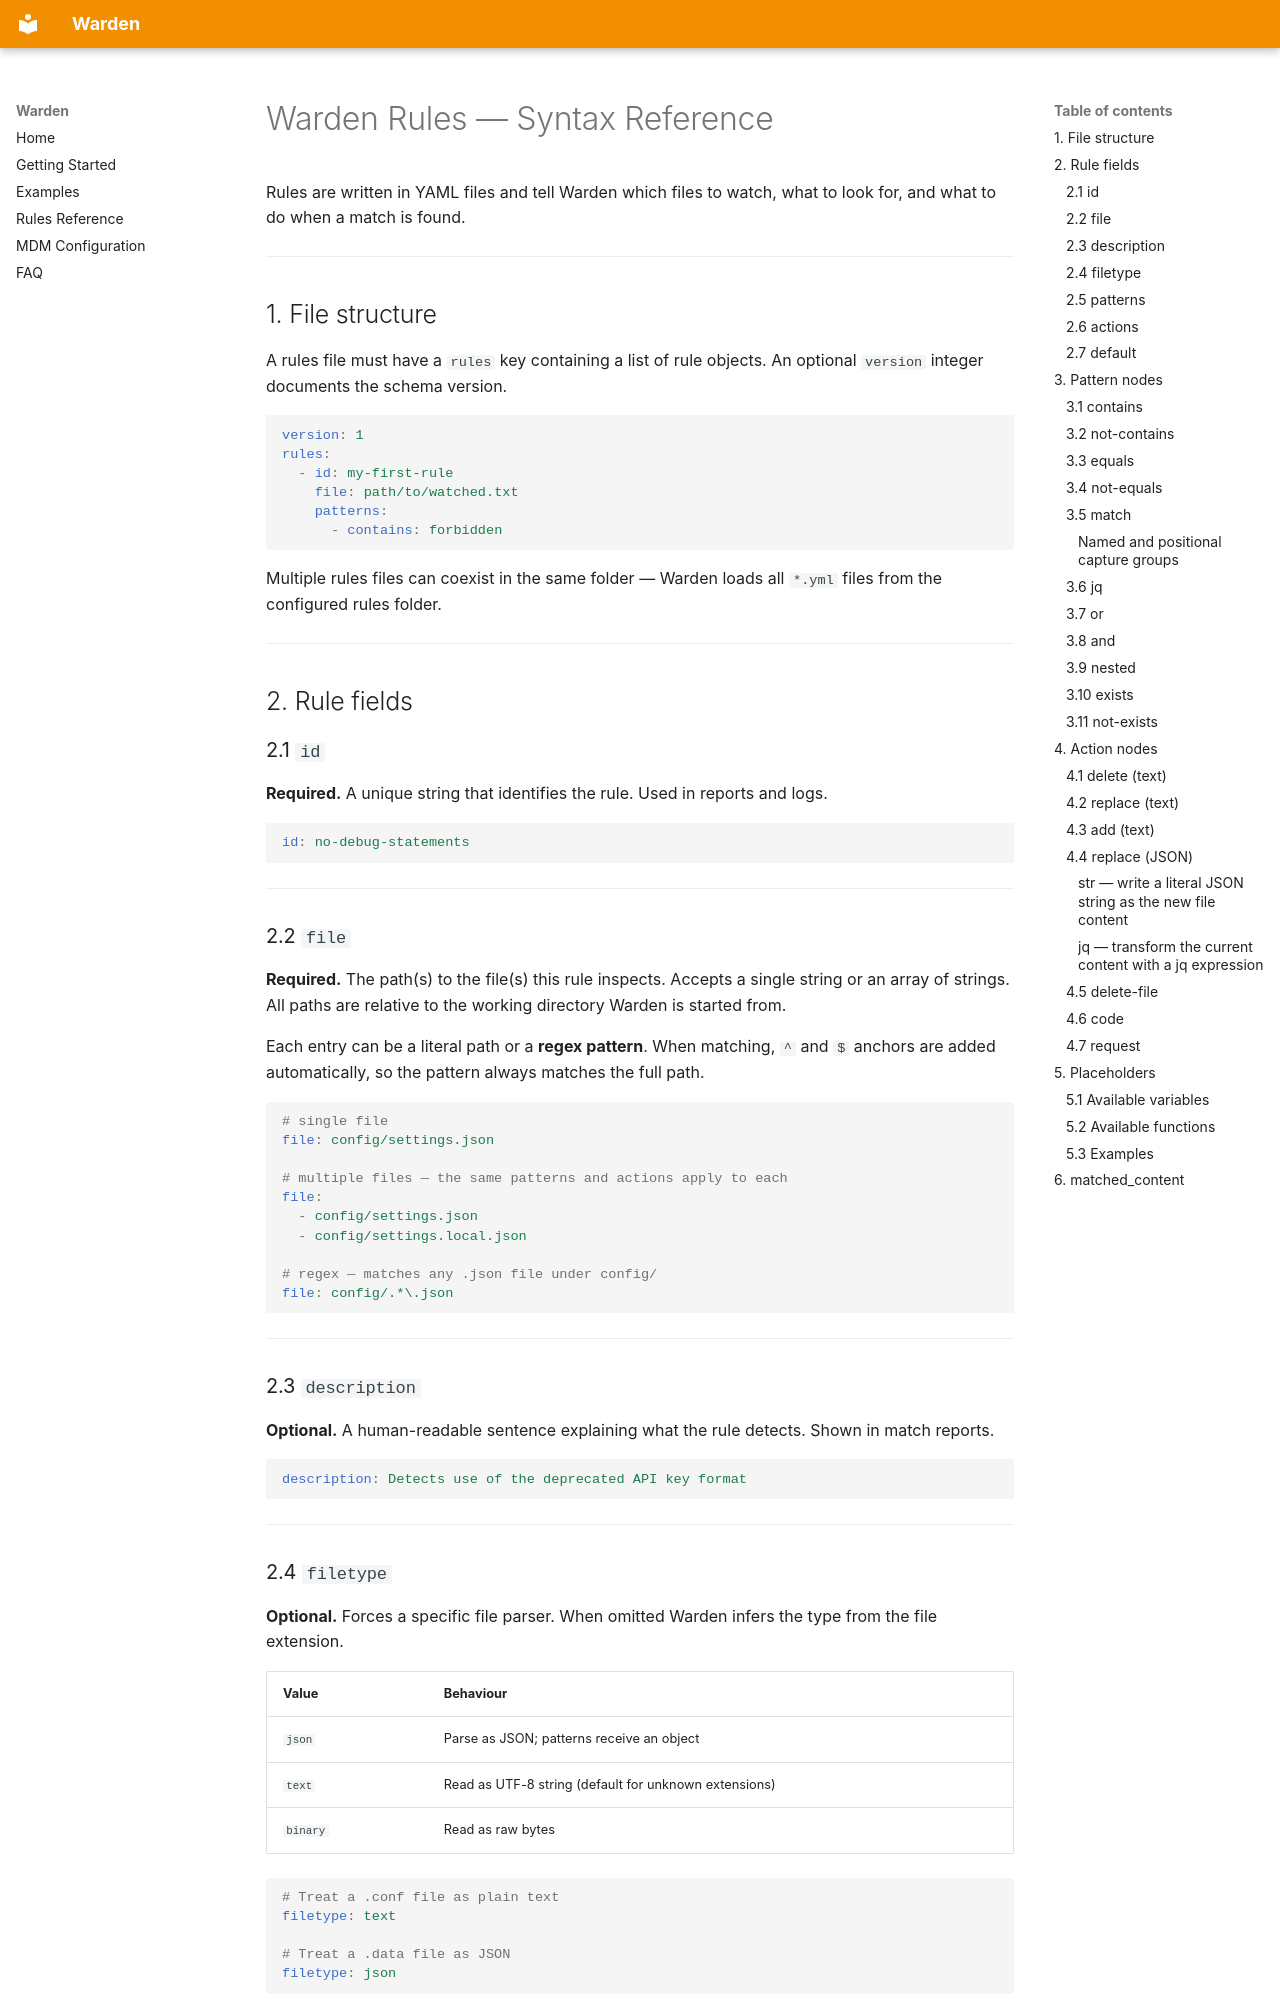

repository: luisfontes19/warden · page: rules/index.html · generator: mkdocs

# Warden Rules — Syntax Reference

Rules are written in YAML files and tell Warden which files to watch, what to
look for, and what to do when a match is found.

---

## 1. File structure

A rules file must have a `rules` key containing a list of rule objects.
An optional `version` integer documents the schema version.

```yaml
version: 1
rules:
  - id: my-first-rule
    file: path/to/watched.txt
    patterns:
      - contains: forbidden
```

Multiple rules files can coexist in the same folder — Warden loads all `*.yml`
files from the configured rules folder.

---

## 2. Rule fields

### 2.1 `id`

**Required.** A unique string that identifies the rule. Used in reports and logs.

```yaml
id: no-debug-statements
```

---

### 2.2 `file`

**Required.** The path(s) to the file(s) this rule inspects. Accepts a single
string or an array of strings. All paths are relative to the working directory
Warden is started from.

Each entry can be a literal path or a **regex pattern**. When matching,
`^` and `$` anchors are added automatically, so the pattern always matches
the full path.

```yaml
# single file
file: config/settings.json

# multiple files — the same patterns and actions apply to each
file:
  - config/settings.json
  - config/settings.local.json

# regex — matches any .json file under config/
file: config/.*\.json
```

---

### 2.3 `description`

**Optional.** A human-readable sentence explaining what the rule detects.
Shown in match reports.

```yaml
description: Detects use of the deprecated API key format
```

---

### 2.4 `filetype`

**Optional.** Forces a specific file parser. When omitted Warden infers the
type from the file extension.

| Value    | Behaviour                                 |
|----------|-------------------------------------------|
| `json`   | Parse as JSON; patterns receive an object |
| `text`   | Read as UTF-8 string (default for unknown extensions) |
| `binary` | Read as raw bytes                         |

```yaml
# Treat a .conf file as plain text
filetype: text

# Treat a .data file as JSON
filetype: json
```

---
